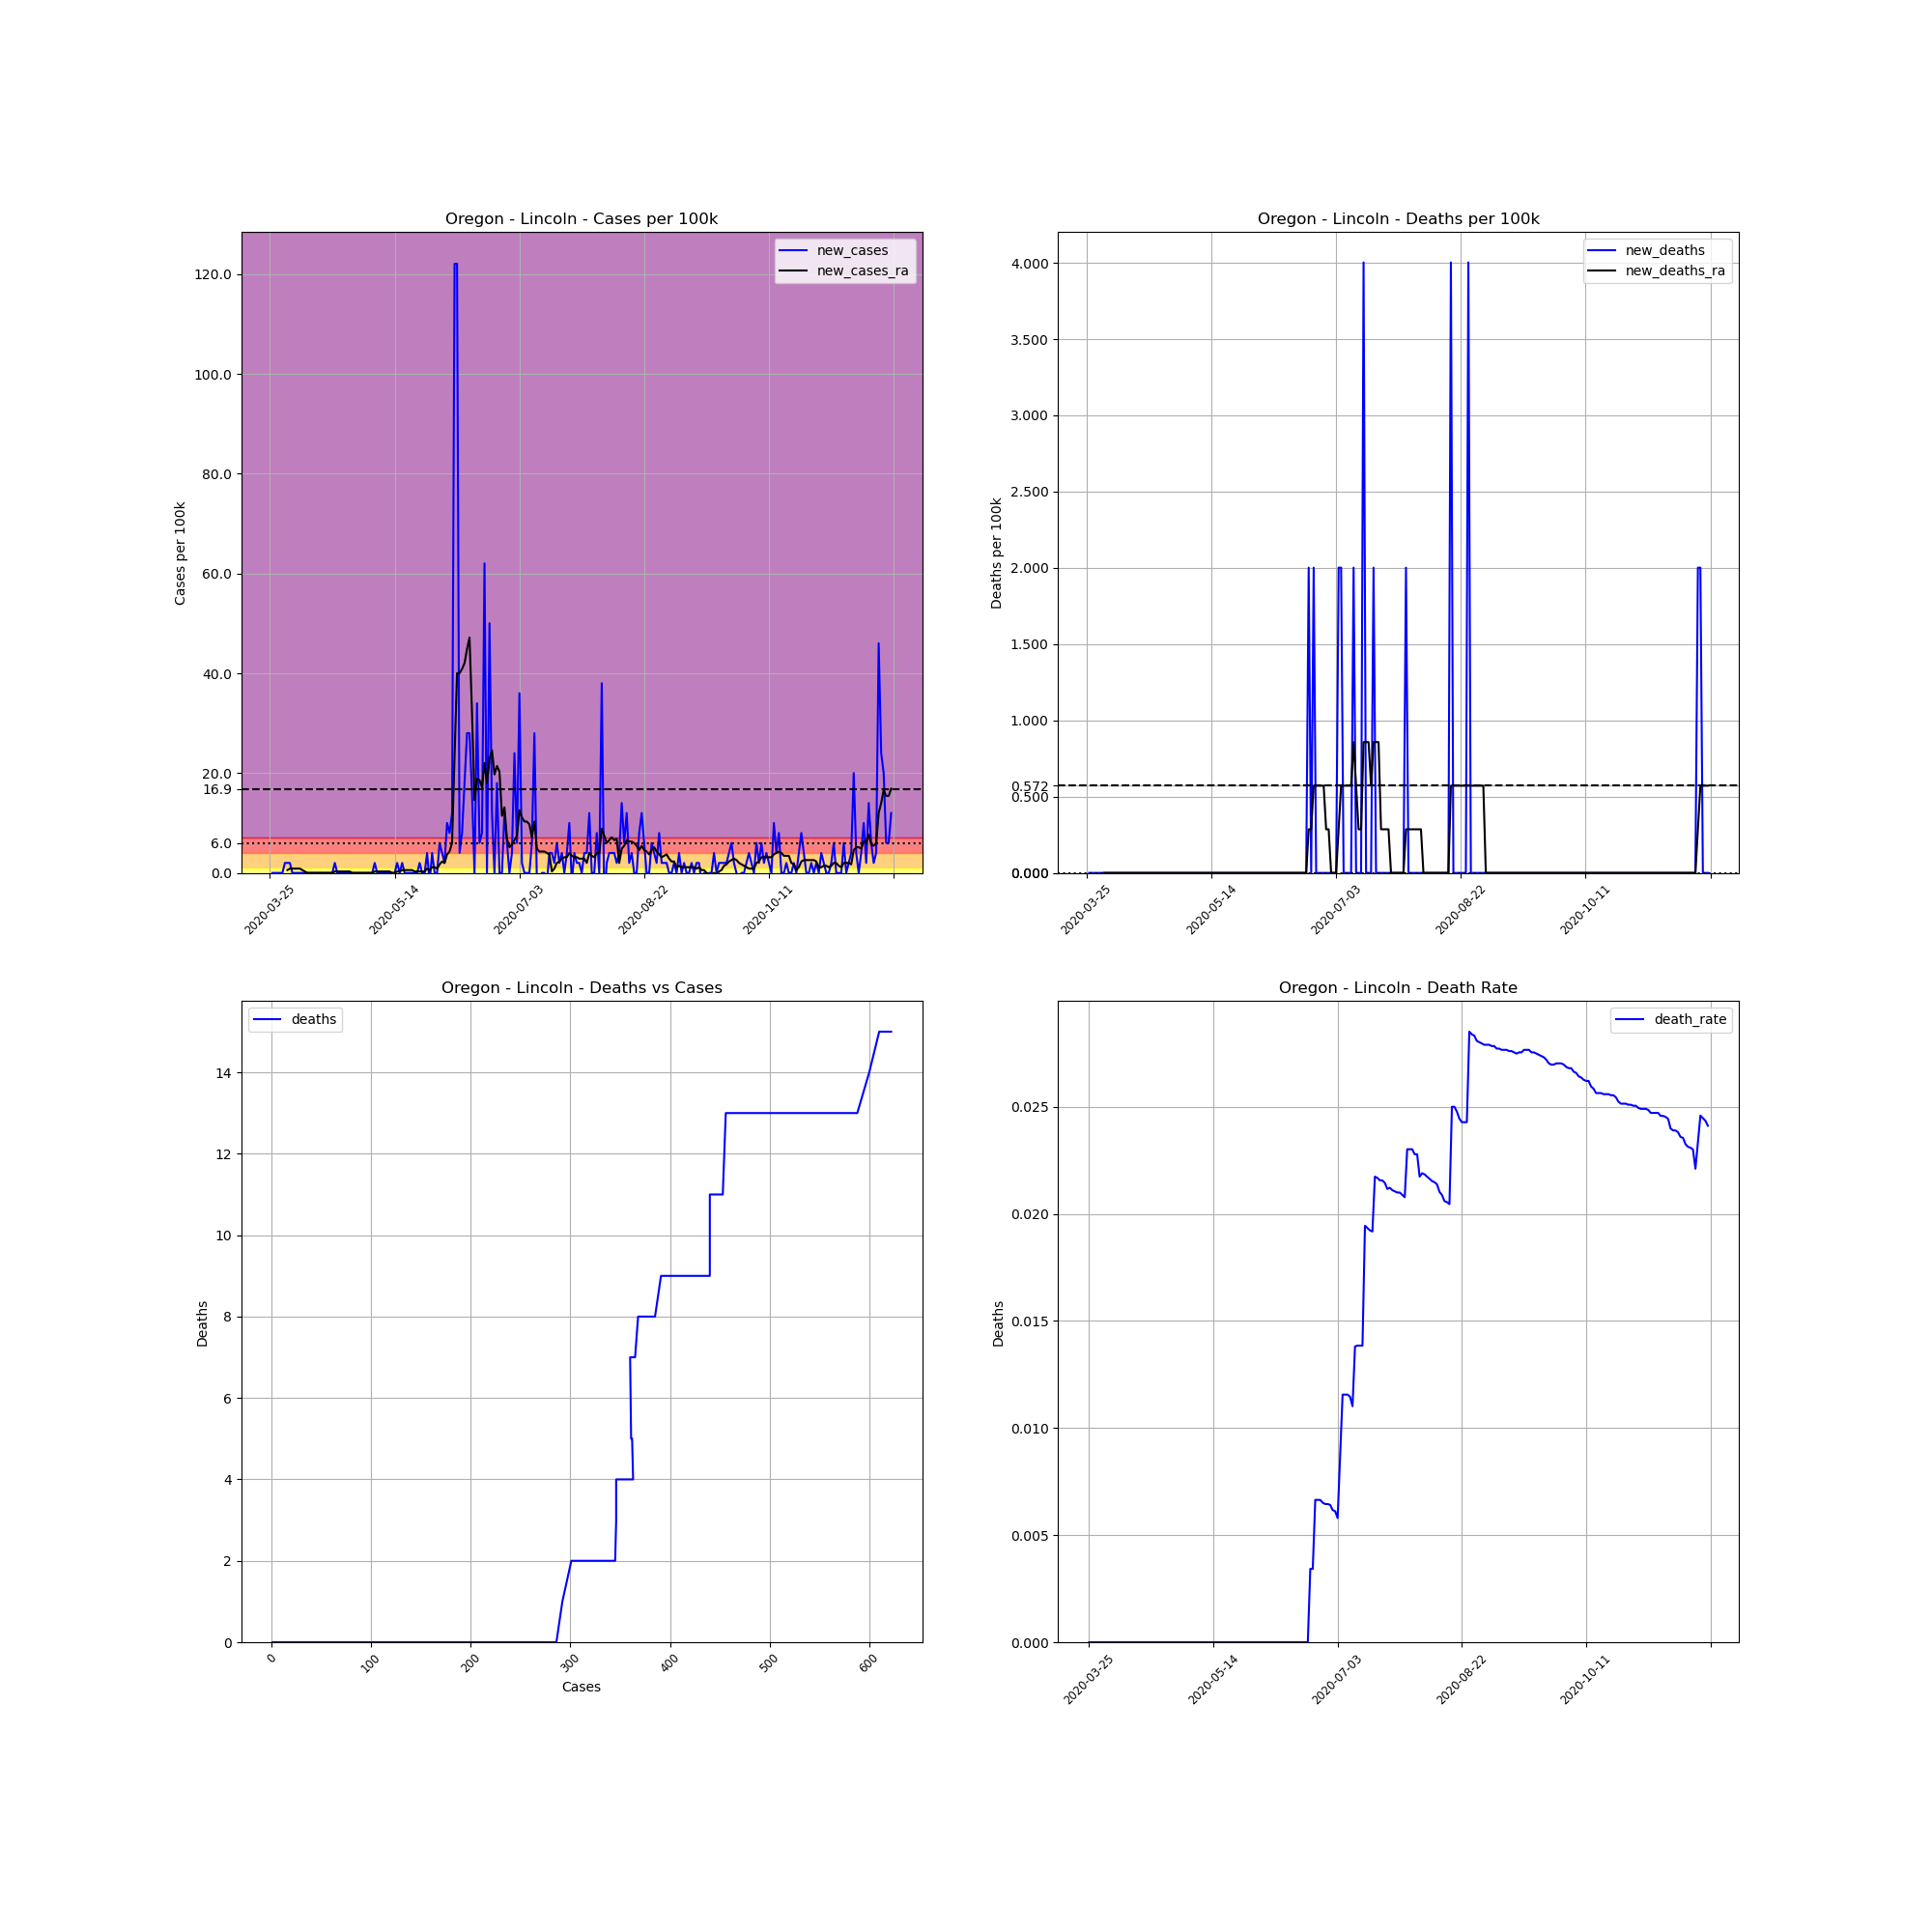

The file beside this chart, header and first rows:
, date, county, state, fips, cases, deaths, COUNTY, STNAME, CTYNAME, POPESTIMATE2019, cases_per_100k, deaths_per_100k, death_rate, new_cases, new_deaths, new_cases_ra, new_deaths_ra
368893, 2020-03-25, Lincoln, Oregon, 41041, 1, 0.0, 41, Oregon, Lincoln, 49962, 2.002, 0.0, 0.0, , , , 
368894, 2020-03-26, Lincoln, Oregon, 41041, 1, 0.0, 41, Oregon, Lincoln, 49962, 2.002, 0.0, 0.0, 0.0, 0.0, , 
368895, 2020-03-27, Lincoln, Oregon, 41041, 1, 0.0, 41, Oregon, Lincoln, 49962, 2.002, 0.0, 0.0, 0.0, 0.0, , 
368896, 2020-03-28, Lincoln, Oregon, 41041, 1, 0.0, 41, Oregon, Lincoln, 49962, 2.002, 0.0, 0.0, 0.0, 0.0, , 
368897, 2020-03-29, Lincoln, Oregon, 41041, 1, 0.0, 41, Oregon, Lincoln, 49962, 2.002, 0.0, 0.0, 0.0, 0.0, , 
368898, 2020-03-30, Lincoln, Oregon, 41041, 1, 0.0, 41, Oregon, Lincoln, 49962, 2.002, 0.0, 0.0, 0.0, 0.0, , 
368899, 2020-03-31, Lincoln, Oregon, 41041, 2, 0.0, 41, Oregon, Lincoln, 49962, 4.003, 0.0, 0.0, 2.002, 0.0, , 
368900, 2020-04-01, Lincoln, Oregon, 41041, 3, 0.0, 41, Oregon, Lincoln, 49962, 6.005, 0.0, 0.0, 2.002, 0.0, 0.5719, 0.0
368901, 2020-04-02, Lincoln, Oregon, 41041, 4, 0.0, 41, Oregon, Lincoln, 49962, 8.006, 0.0, 0.0, 2.002, 0.0, 0.8578, 0.0
368902, 2020-04-03, Lincoln, Oregon, 41041, 4, 0.0, 41, Oregon, Lincoln, 49962, 8.006, 0.0, 0.0, 0.0, 0.0, 0.8578, 0.0
368903, 2020-04-04, Lincoln, Oregon, 41041, 4, 0.0, 41, Oregon, Lincoln, 49962, 8.006, 0.0, 0.0, 0.0, 0.0, 0.8578, 0.0
368904, 2020-04-05, Lincoln, Oregon, 41041, 4, 0.0, 41, Oregon, Lincoln, 49962, 8.006, 0.0, 0.0, 0.0, 0.0, 0.8578, 0.0
368905, 2020-04-06, Lincoln, Oregon, 41041, 4, 0.0, 41, Oregon, Lincoln, 49962, 8.006, 0.0, 0.0, 0.0, 0.0, 0.8578, 0.0
368906, 2020-04-07, Lincoln, Oregon, 41041, 4, 0.0, 41, Oregon, Lincoln, 49962, 8.006, 0.0, 0.0, 0.0, 0.0, 0.5719, 0.0
368907, 2020-04-08, Lincoln, Oregon, 41041, 4, 0.0, 41, Oregon, Lincoln, 49962, 8.006, 0.0, 0.0, 0.0, 0.0, 0.2859, 0.0
368908, 2020-04-09, Lincoln, Oregon, 41041, 4, 0.0, 41, Oregon, Lincoln, 49962, 8.006, 0.0, 0.0, 0.0, 0.0, 0.0, 0.0
368909, 2020-04-10, Lincoln, Oregon, 41041, 4, 0.0, 41, Oregon, Lincoln, 49962, 8.006, 0.0, 0.0, 0.0, 0.0, 0.0, 0.0
368910, 2020-04-11, Lincoln, Oregon, 41041, 4, 0.0, 41, Oregon, Lincoln, 49962, 8.006, 0.0, 0.0, 0.0, 0.0, 0.0, 0.0
368911, 2020-04-12, Lincoln, Oregon, 41041, 4, 0.0, 41, Oregon, Lincoln, 49962, 8.006, 0.0, 0.0, 0.0, 0.0, 0.0, 0.0
368912, 2020-04-13, Lincoln, Oregon, 41041, 4, 0.0, 41, Oregon, Lincoln, 49962, 8.006, 0.0, 0.0, 0.0, 0.0, 0.0, 0.0
368913, 2020-04-14, Lincoln, Oregon, 41041, 4, 0.0, 41, Oregon, Lincoln, 49962, 8.006, 0.0, 0.0, 0.0, 0.0, 0.0, 0.0
368914, 2020-04-15, Lincoln, Oregon, 41041, 4, 0.0, 41, Oregon, Lincoln, 49962, 8.006, 0.0, 0.0, 0.0, 0.0, 0.0, 0.0
368915, 2020-04-16, Lincoln, Oregon, 41041, 4, 0.0, 41, Oregon, Lincoln, 49962, 8.006, 0.0, 0.0, 0.0, 0.0, 0.0, 0.0
368916, 2020-04-17, Lincoln, Oregon, 41041, 4, 0.0, 41, Oregon, Lincoln, 49962, 8.006, 0.0, 0.0, 0.0, 0.0, 0.0, 0.0
368917, 2020-04-18, Lincoln, Oregon, 41041, 4, 0.0, 41, Oregon, Lincoln, 49962, 8.006, 0.0, 0.0, 0.0, 0.0, 0.0, 0.0
368918, 2020-04-19, Lincoln, Oregon, 41041, 4, 0.0, 41, Oregon, Lincoln, 49962, 8.006, 0.0, 0.0, 0.0, 0.0, 0.0, 0.0
368919, 2020-04-20, Lincoln, Oregon, 41041, 5, 0.0, 41, Oregon, Lincoln, 49962, 10.01, 0.0, 0.0, 2.002, 0.0, 0.2859, 0.0
368920, 2020-04-21, Lincoln, Oregon, 41041, 5, 0.0, 41, Oregon, Lincoln, 49962, 10.01, 0.0, 0.0, 0.0, 0.0, 0.2859, 0.0
368921, 2020-04-22, Lincoln, Oregon, 41041, 5, 0.0, 41, Oregon, Lincoln, 49962, 10.01, 0.0, 0.0, 0.0, 0.0, 0.2859, 0.0
368922, 2020-04-23, Lincoln, Oregon, 41041, 5, 0.0, 41, Oregon, Lincoln, 49962, 10.01, 0.0, 0.0, 0.0, 0.0, 0.2859, 0.0
368923, 2020-04-24, Lincoln, Oregon, 41041, 5, 0.0, 41, Oregon, Lincoln, 49962, 10.01, 0.0, 0.0, 0.0, 0.0, 0.2859, 0.0
368924, 2020-04-25, Lincoln, Oregon, 41041, 5, 0.0, 41, Oregon, Lincoln, 49962, 10.01, 0.0, 0.0, 0.0, 0.0, 0.2859, 0.0
368925, 2020-04-26, Lincoln, Oregon, 41041, 5, 0.0, 41, Oregon, Lincoln, 49962, 10.01, 0.0, 0.0, 0.0, 0.0, 0.2859, 0.0
368926, 2020-04-27, Lincoln, Oregon, 41041, 5, 0.0, 41, Oregon, Lincoln, 49962, 10.01, 0.0, 0.0, 0.0, 0.0, 0.0, 0.0
368927, 2020-04-28, Lincoln, Oregon, 41041, 5, 0.0, 41, Oregon, Lincoln, 49962, 10.01, 0.0, 0.0, 0.0, 0.0, 0.0, 0.0
368928, 2020-04-29, Lincoln, Oregon, 41041, 5, 0.0, 41, Oregon, Lincoln, 49962, 10.01, 0.0, 0.0, 0.0, 0.0, 0.0, 0.0
368929, 2020-04-30, Lincoln, Oregon, 41041, 5, 0.0, 41, Oregon, Lincoln, 49962, 10.01, 0.0, 0.0, 0.0, 0.0, 0.0, 0.0
368930, 2020-05-01, Lincoln, Oregon, 41041, 5, 0.0, 41, Oregon, Lincoln, 49962, 10.01, 0.0, 0.0, 0.0, 0.0, 0.0, 0.0
368931, 2020-05-02, Lincoln, Oregon, 41041, 5, 0.0, 41, Oregon, Lincoln, 49962, 10.01, 0.0, 0.0, 0.0, 0.0, 0.0, 0.0
368932, 2020-05-03, Lincoln, Oregon, 41041, 5, 0.0, 41, Oregon, Lincoln, 49962, 10.01, 0.0, 0.0, 0.0, 0.0, 0.0, 0.0
368933, 2020-05-04, Lincoln, Oregon, 41041, 5, 0.0, 41, Oregon, Lincoln, 49962, 10.01, 0.0, 0.0, 0.0, 0.0, 0.0, 0.0
368934, 2020-05-05, Lincoln, Oregon, 41041, 5, 0.0, 41, Oregon, Lincoln, 49962, 10.01, 0.0, 0.0, 0.0, 0.0, 0.0, 0.0
368935, 2020-05-06, Lincoln, Oregon, 41041, 6, 0.0, 41, Oregon, Lincoln, 49962, 12.01, 0.0, 0.0, 2.002, 0.0, 0.2859, 0.0
368936, 2020-05-07, Lincoln, Oregon, 41041, 6, 0.0, 41, Oregon, Lincoln, 49962, 12.01, 0.0, 0.0, 0.0, 0.0, 0.2859, 0.0
368937, 2020-05-08, Lincoln, Oregon, 41041, 6, 0.0, 41, Oregon, Lincoln, 49962, 12.01, 0.0, 0.0, 0.0, 0.0, 0.2859, 0.0
368938, 2020-05-09, Lincoln, Oregon, 41041, 6, 0.0, 41, Oregon, Lincoln, 49962, 12.01, 0.0, 0.0, 0.0, 0.0, 0.2859, 0.0
368939, 2020-05-10, Lincoln, Oregon, 41041, 6, 0.0, 41, Oregon, Lincoln, 49962, 12.01, 0.0, 0.0, 0.0, 0.0, 0.2859, 0.0
368940, 2020-05-11, Lincoln, Oregon, 41041, 6, 0.0, 41, Oregon, Lincoln, 49962, 12.01, 0.0, 0.0, 0.0, 0.0, 0.2859, 0.0
368941, 2020-05-12, Lincoln, Oregon, 41041, 6, 0.0, 41, Oregon, Lincoln, 49962, 12.01, 0.0, 0.0, 0.0, 0.0, 0.2859, 0.0
368942, 2020-05-13, Lincoln, Oregon, 41041, 6, 0.0, 41, Oregon, Lincoln, 49962, 12.01, 0.0, 0.0, 0.0, 0.0, 0.0, 0.0
368943, 2020-05-14, Lincoln, Oregon, 41041, 6, 0.0, 41, Oregon, Lincoln, 49962, 12.01, 0.0, 0.0, 0.0, 0.0, 0.0, 0.0
368944, 2020-05-15, Lincoln, Oregon, 41041, 7, 0.0, 41, Oregon, Lincoln, 49962, 14.01, 0.0, 0.0, 2.002, 0.0, 0.2859, 0.0
368945, 2020-05-16, Lincoln, Oregon, 41041, 7, 0.0, 41, Oregon, Lincoln, 49962, 14.01, 0.0, 0.0, 0.0, 0.0, 0.2859, 0.0
368946, 2020-05-17, Lincoln, Oregon, 41041, 8, 0.0, 41, Oregon, Lincoln, 49962, 16.01, 0.0, 0.0, 2.002, 0.0, 0.5719, 0.0
368947, 2020-05-18, Lincoln, Oregon, 41041, 8, 0.0, 41, Oregon, Lincoln, 49962, 16.01, 0.0, 0.0, 0.0, 0.0, 0.5719, 0.0
368948, 2020-05-19, Lincoln, Oregon, 41041, 8, 0.0, 41, Oregon, Lincoln, 49962, 16.01, 0.0, 0.0, 0.0, 0.0, 0.5719, 0.0
368949, 2020-05-20, Lincoln, Oregon, 41041, 8, 0.0, 41, Oregon, Lincoln, 49962, 16.01, 0.0, 0.0, 0.0, 0.0, 0.5719, 0.0
368950, 2020-05-21, Lincoln, Oregon, 41041, 8, 0.0, 41, Oregon, Lincoln, 49962, 16.01, 0.0, 0.0, 0.0, 0.0, 0.5719, 0.0
368951, 2020-05-22, Lincoln, Oregon, 41041, 8, 0.0, 41, Oregon, Lincoln, 49962, 16.01, 0.0, 0.0, 0.0, 0.0, 0.2859, 0.0
368952, 2020-05-23, Lincoln, Oregon, 41041, 8, 0.0, 41, Oregon, Lincoln, 49962, 16.01, 0.0, 0.0, 0.0, 0.0, 0.2859, 0.0
... 190 more rows
